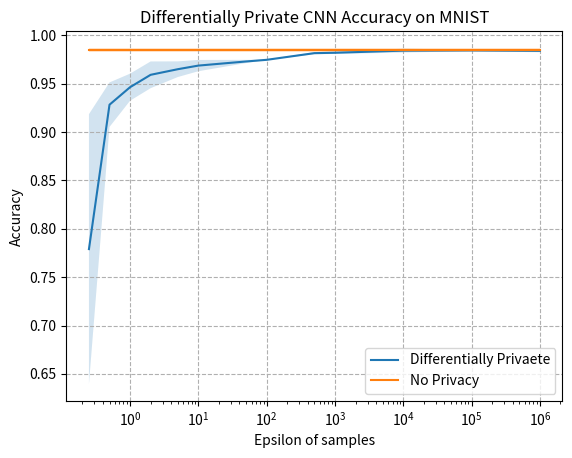

The matplotlib source for this figure:
import matplotlib.pyplot as plt

data = '''
0.25 0.779 0.1395
0.5 0.9282999999999999 0.023
1 0.9464 0.014
2 0.9592 0.013814398285846562
5 0.965 0.0081
10 0.9687333333333333 0.0058379981348251845
50 0.973 0.0016500000000000403
100 0.9747 0.00019999999999997797
500 0.9816 0.0011331372379372459
1000 0.982 0.001204937757728613
10000 0.9842 0.002
100000 0.984425 0.000737500000000002
1000000 0.984 0.0014999999999998348
'''


data = [[float(x) for x in line.split()] for line in data.split('\n') if line.strip()]


# Draw a line plot with error region
plt.semilogx([x[0] for x in data], [x[1] for x in data], label='Differentially Privaete')
plt.fill_between([x[0] for x in data], [x[1] - x[2] for x in data], [x[1] + x[2] for x in data], alpha=0.2)
plt.semilogx([x[0] for x in data], [0.9849 for x in range(len(data))], label='No Privacy')
plt.fill_between([x[0] for x in data], [0.9849 - 0.002 for x in data], [0.9849 + 0.002 for x in data], alpha=0.2)
plt.legend()
plt.title("Differentially Private CNN Accuracy on MNIST")
# plt.title("Differentially Private BERT Accuracy on Health Data")
plt.xlabel('Epsilon of samples')
plt.ylabel('Accuracy')
plt.xscale('log')
plt.grid(linestyle = '--')
plt.savefig('cnn_plot.png')
# plt.savefig('bert_plot.png')
plt.show()